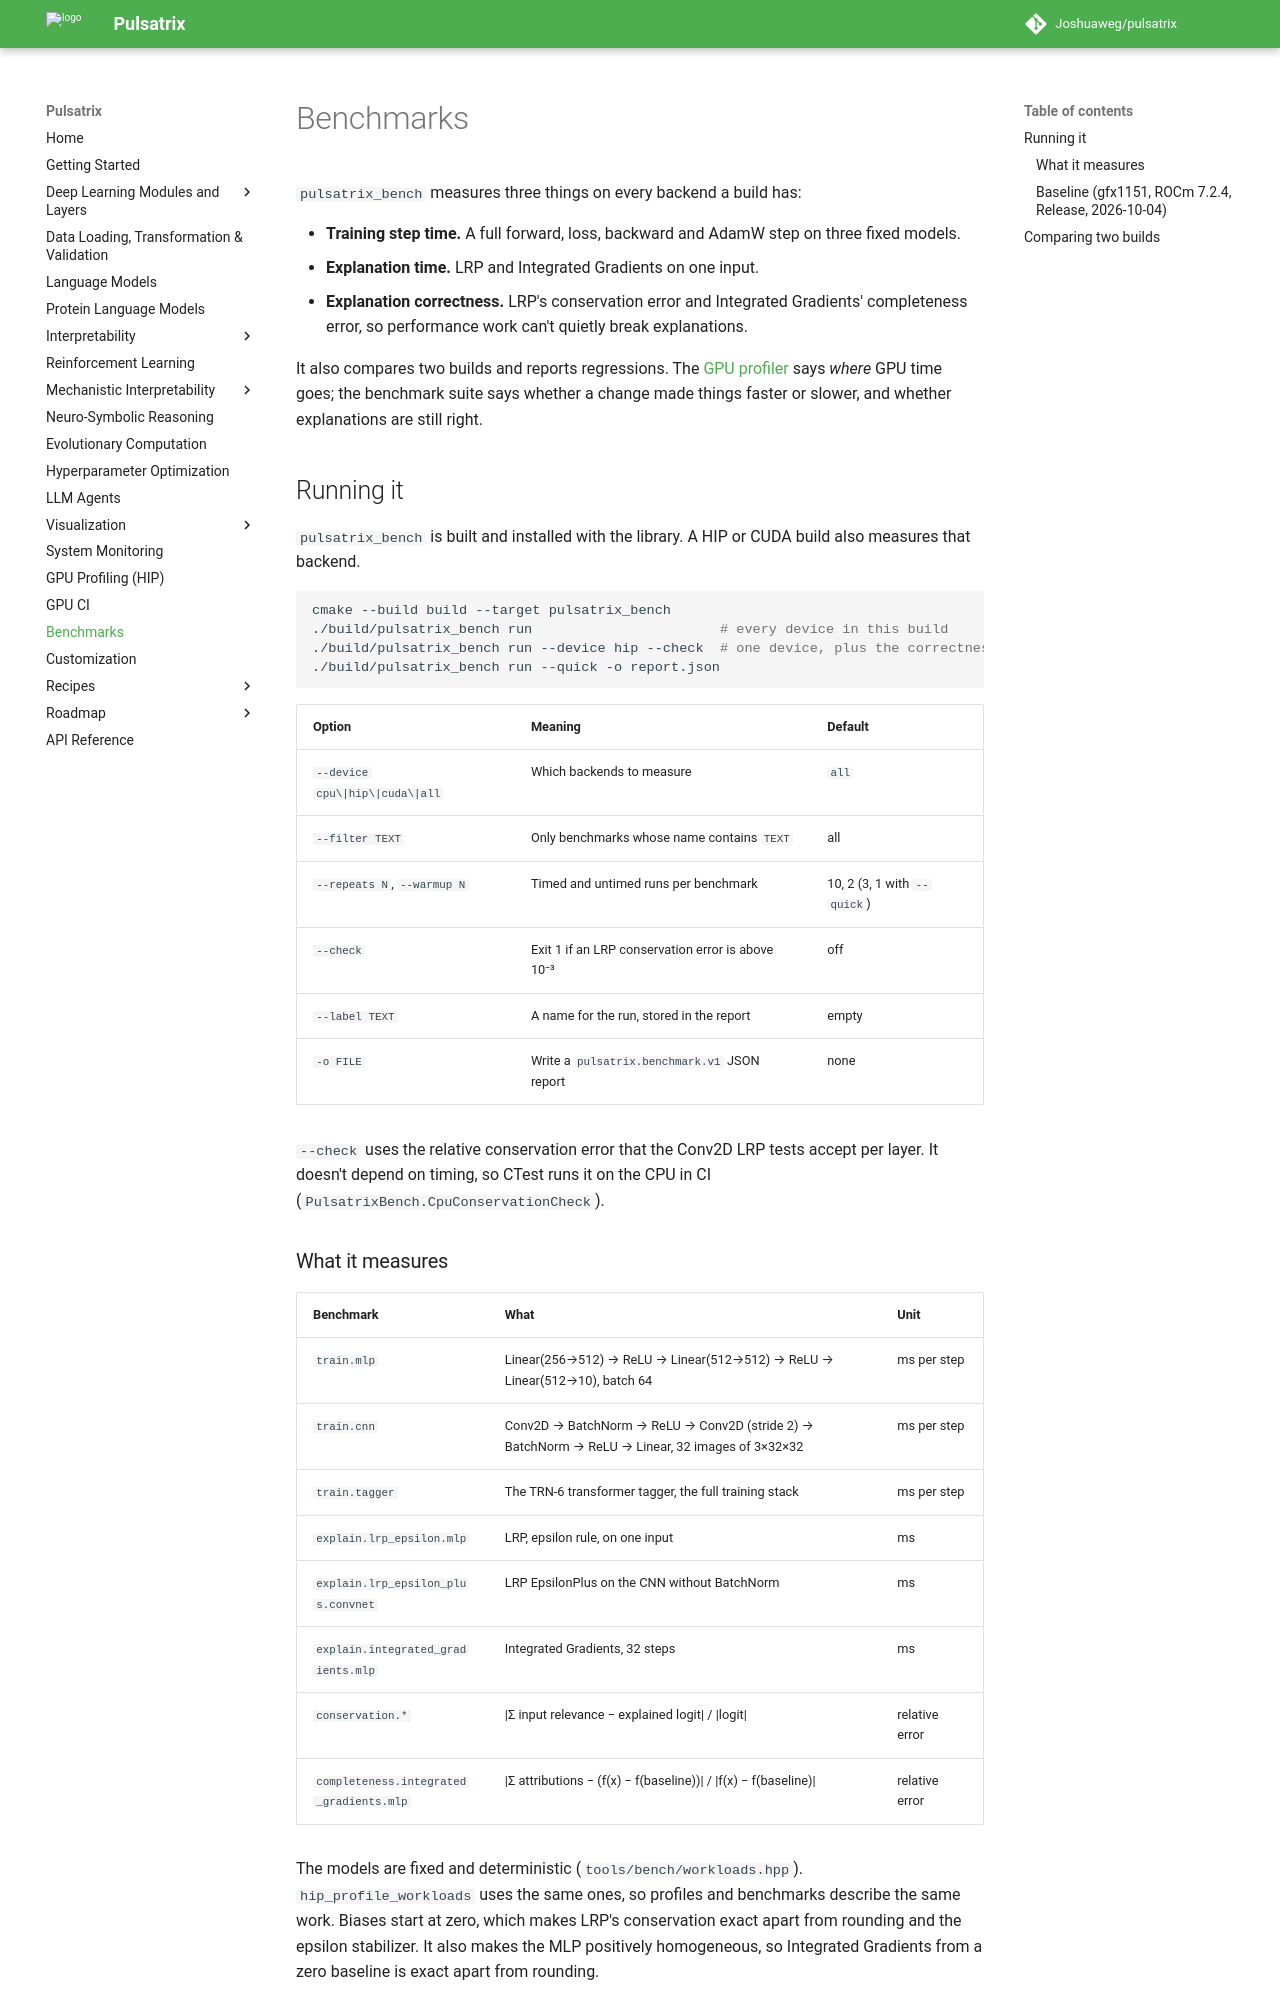

repository: Joshuaweg/pulsatrix · page: benchmarks/index.html · generator: mkdocs

# Benchmarks

`pulsatrix_bench` measures three things on every backend a build has:

- **Training step time.** A full forward, loss, backward and AdamW step on three fixed models.
- **Explanation time.** LRP and Integrated Gradients on one input.
- **Explanation correctness.** LRP's conservation error and Integrated Gradients' completeness
  error, so performance work can't quietly break explanations.

It also compares two builds and reports regressions. The [GPU profiler](gpu-profiling.md)
says *where* GPU time goes; the benchmark suite says whether a change made things faster or
slower, and whether explanations are still right.

## Running it

`pulsatrix_bench` is built and installed with the library. A HIP or CUDA build also measures
that backend.

```bash
cmake --build build --target pulsatrix_bench
./build/pulsatrix_bench run                       # every device in this build
./build/pulsatrix_bench run --device hip --check  # one device, plus the correctness gate
./build/pulsatrix_bench run --quick -o report.json
```

| Option | Meaning | Default |
|---|---|---|
| `--device cpu\|hip\|cuda\|all` | Which backends to measure | `all` |
| `--filter TEXT` | Only benchmarks whose name contains `TEXT` | all |
| `--repeats N`, `--warmup N` | Timed and untimed runs per benchmark | 10, 2 (3, 1 with `--quick`) |
| `--check` | Exit 1 if an LRP conservation error is above 10⁻³ | off |
| `--label TEXT` | A name for the run, stored in the report | empty |
| `-o FILE` | Write a `pulsatrix.benchmark.v1` JSON report | none |

`--check` uses the relative conservation error that the Conv2D LRP tests accept per layer. It
doesn't depend on timing, so CTest runs it on the CPU in CI (`PulsatrixBench.CpuConservationCheck`).

### What it measures

| Benchmark | What | Unit |
|---|---|---|
| `train.mlp` | Linear(256→512) → ReLU → Linear(512→512) → ReLU → Linear(512→10), batch 64 | ms per step |
| `train.cnn` | Conv2D → BatchNorm → ReLU → Conv2D (stride 2) → BatchNorm → ReLU → Linear, 32 images of 3×32×32 | ms per step |
| `train.tagger` | The TRN-6 transformer tagger, the full training stack | ms per step |
| `explain.lrp_epsilon.mlp` | LRP, epsilon rule, on one input | ms |
| `explain.lrp_epsilon_plus.convnet` | LRP EpsilonPlus on the CNN without BatchNorm | ms |
| `explain.integrated_gradients.mlp` | Integrated Gradients, 32 steps | ms |
| `conservation.*` | \|Σ input relevance − explained logit\| / \|logit\| | relative error |
| `completeness.integrated_gradients.mlp` | \|Σ attributions − (f(x) − f(baseline))\| / \|f(x) − f(baseline)\| | relative error |

The models are fixed and deterministic (`tools/bench/workloads.hpp`). `hip_profile_workloads`
uses the same ones, so profiles and benchmarks describe the same work. Biases start at zero,
which makes LRP's conservation exact apart from rounding and the epsilon stabilizer. It also
makes the MLP positively homogeneous, so Integrated Gradients from a zero baseline is exact
apart from rounding.
